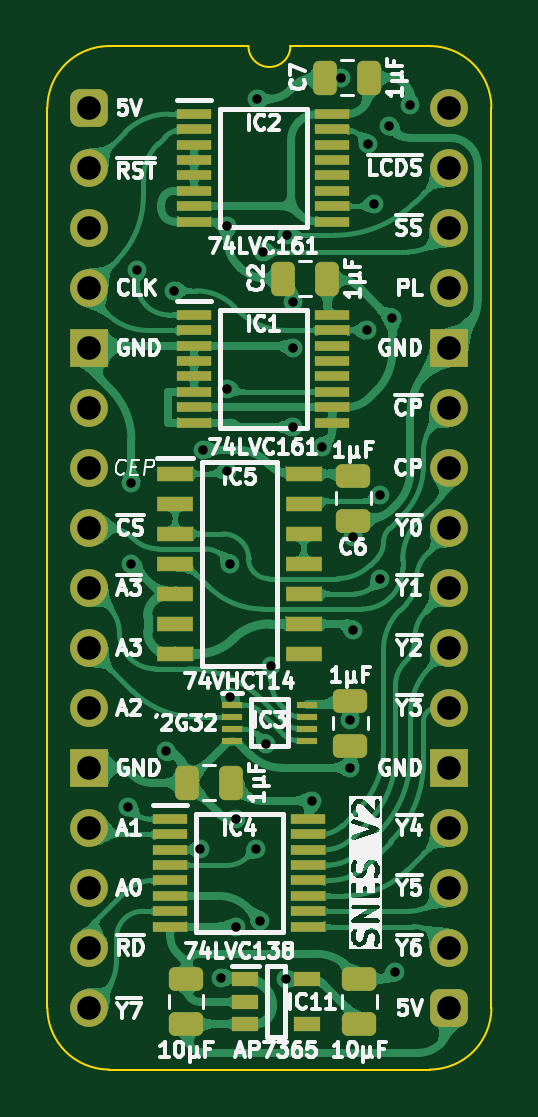
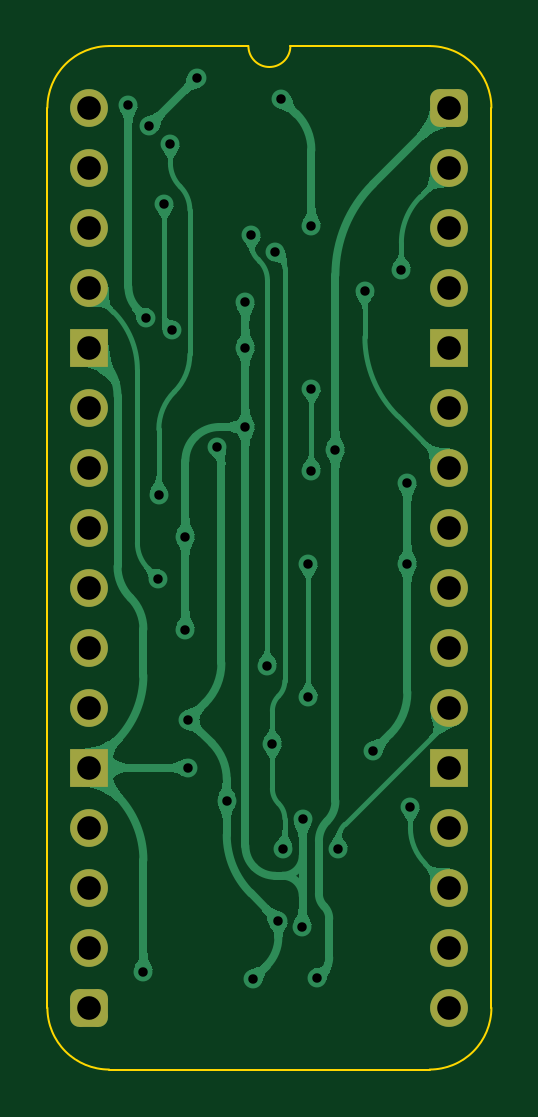
Circuit board: 11 layer files. Board 18.8 x 43.3 mm.
- bottom_copper: SNES Controller Clock-B_Cu.gbl (72818 bytes)
- bottom_mask: SNES Controller Clock-B_Mask.gbs (1924 bytes)
- paste: SNES Controller Clock-B_Paste.gbp (502 bytes)
- bottom_silk: SNES Controller Clock-B_Silkscreen.gbo (503 bytes)
- outline: SNES Controller Clock-Edge_Cuts.gm1 (1097 bytes)
- top_copper: SNES Controller Clock-F_Cu.gtl (209414 bytes)
- top_mask: SNES Controller Clock-F_Mask.gts (4676 bytes)
- paste: SNES Controller Clock-F_Paste.gtp (3799 bytes)
- top_silk: SNES Controller Clock-F_Silkscreen.gto (79926 bytes)
- drill: SNES Controller Clock-NPTH.drl (309 bytes)
- drill: SNES Controller Clock-PTH.drl (1450 bytes)

=== bottom_copper: SNES Controller Clock-B_Cu.gbl (72818 bytes, source omitted) ===
=== bottom_mask: SNES Controller Clock-B_Mask.gbs (1924 bytes, source withheld) ===
=== paste: SNES Controller Clock-B_Paste.gbp ===
%TF.GenerationSoftware,KiCad,Pcbnew,9.0.7-9.0.7~ubuntu24.04.1*%
%TF.CreationDate,2026-01-16T09:33:38+02:00*%
%TF.ProjectId,SNES Controller Clock,534e4553-2043-46f6-9e74-726f6c6c6572,V2*%
%TF.SameCoordinates,Original*%
%TF.FileFunction,Paste,Bot*%
%TF.FilePolarity,Positive*%
%FSLAX46Y46*%
G04 Gerber Fmt 4.6, Leading zero omitted, Abs format (unit mm)*
G04 Created by KiCad (PCBNEW 9.0.7-9.0.7~ubuntu24.04.1) date 2026-01-16 09:33:38*
%MOMM*%
%LPD*%
G01*
G04 APERTURE LIST*
G04 APERTURE END LIST*
M02*

=== bottom_silk: SNES Controller Clock-B_Silkscreen.gbo ===
%TF.GenerationSoftware,KiCad,Pcbnew,9.0.7-9.0.7~ubuntu24.04.1*%
%TF.CreationDate,2026-01-16T09:33:39+02:00*%
%TF.ProjectId,SNES Controller Clock,534e4553-2043-46f6-9e74-726f6c6c6572,V2*%
%TF.SameCoordinates,Original*%
%TF.FileFunction,Legend,Bot*%
%TF.FilePolarity,Positive*%
%FSLAX46Y46*%
G04 Gerber Fmt 4.6, Leading zero omitted, Abs format (unit mm)*
G04 Created by KiCad (PCBNEW 9.0.7-9.0.7~ubuntu24.04.1) date 2026-01-16 09:33:39*
%MOMM*%
%LPD*%
G01*
G04 APERTURE LIST*
G04 APERTURE END LIST*
M02*

=== outline: SNES Controller Clock-Edge_Cuts.gm1 ===
%TF.GenerationSoftware,KiCad,Pcbnew,9.0.7-9.0.7~ubuntu24.04.1*%
%TF.CreationDate,2026-01-16T09:33:39+02:00*%
%TF.ProjectId,SNES Controller Clock,534e4553-2043-46f6-9e74-726f6c6c6572,V2*%
%TF.SameCoordinates,Original*%
%TF.FileFunction,Profile,NP*%
%FSLAX46Y46*%
G04 Gerber Fmt 4.6, Leading zero omitted, Abs format (unit mm)*
G04 Created by KiCad (PCBNEW 9.0.7-9.0.7~ubuntu24.04.1) date 2026-01-16 09:33:39*
%MOMM*%
%LPD*%
G01*
G04 APERTURE LIST*
%TA.AperFunction,Profile*%
%ADD10C,0.100000*%
%TD*%
G04 APERTURE END LIST*
D10*
%TO.C,J2*%
X-1778000Y-38100000D02*
X-1778000Y0D01*
X6731000Y2616200D02*
X835732Y2613732D01*
X14404267Y2613733D02*
X8509000Y2616200D01*
X14404268Y-40713732D02*
X835733Y-40713733D01*
X17018000Y-38100000D02*
X17017999Y1D01*
X-1778000Y0D02*
G75*
G02*
X835732Y2613732I2613731J1D01*
G01*
X835733Y-40713733D02*
G75*
G02*
X-1778003Y-38100000I-3J2613733D01*
G01*
X8509000Y2616200D02*
G75*
G02*
X6731000Y2616200I-889000J0D01*
G01*
X14404267Y2613733D02*
G75*
G02*
X17018003Y1I3J-2613733D01*
G01*
X17018000Y-38100000D02*
G75*
G02*
X14404268Y-40713730I-2613730J0D01*
G01*
%TD*%
M02*

=== top_copper: SNES Controller Clock-F_Cu.gtl (209414 bytes, source omitted) ===
=== top_mask: SNES Controller Clock-F_Mask.gts ===
%TF.GenerationSoftware,KiCad,Pcbnew,9.0.7-9.0.7~ubuntu24.04.1*%
%TF.CreationDate,2026-01-16T09:33:39+02:00*%
%TF.ProjectId,SNES Controller Clock,534e4553-2043-46f6-9e74-726f6c6c6572,V2*%
%TF.SameCoordinates,Original*%
%TF.FileFunction,Soldermask,Top*%
%TF.FilePolarity,Negative*%
%FSLAX46Y46*%
G04 Gerber Fmt 4.6, Leading zero omitted, Abs format (unit mm)*
G04 Created by KiCad (PCBNEW 9.0.7-9.0.7~ubuntu24.04.1) date 2026-01-16 09:33:39*
%MOMM*%
%LPD*%
G01*
G04 APERTURE LIST*
G04 Aperture macros list*
%AMRoundRect*
0 Rectangle with rounded corners*
0 $1 Rounding radius*
0 $2 $3 $4 $5 $6 $7 $8 $9 X,Y pos of 4 corners*
0 Add a 4 corners polygon primitive as box body*
4,1,4,$2,$3,$4,$5,$6,$7,$8,$9,$2,$3,0*
0 Add four circle primitives for the rounded corners*
1,1,$1+$1,$2,$3*
1,1,$1+$1,$4,$5*
1,1,$1+$1,$6,$7*
1,1,$1+$1,$8,$9*
0 Add four rect primitives between the rounded corners*
20,1,$1+$1,$2,$3,$4,$5,0*
20,1,$1+$1,$4,$5,$6,$7,0*
20,1,$1+$1,$6,$7,$8,$9,0*
20,1,$1+$1,$8,$9,$2,$3,0*%
G04 Aperture macros list end*
%ADD10RoundRect,0.250000X0.475000X-0.250000X0.475000X0.250000X-0.475000X0.250000X-0.475000X-0.250000X0*%
%ADD11R,0.850000X0.300000*%
%ADD12R,1.150000X0.600000*%
%ADD13RoundRect,0.250000X-0.475000X0.250000X-0.475000X-0.250000X0.475000X-0.250000X0.475000X0.250000X0*%
%ADD14RoundRect,0.250000X0.250000X0.475000X-0.250000X0.475000X-0.250000X-0.475000X0.250000X-0.475000X0*%
%ADD15R,1.550000X0.650000*%
%ADD16R,1.450000X0.450000*%
%ADD17RoundRect,0.400000X-0.400000X-0.400000X0.400000X-0.400000X0.400000X0.400000X-0.400000X0.400000X0*%
%ADD18O,1.600000X1.600000*%
%ADD19R,1.600000X1.600000*%
G04 APERTURE END LIST*
D10*
%TO.C,C10*%
X11430000Y-38780000D03*
X11430000Y-36880000D03*
%TD*%
D11*
%TO.C,IC3*%
X6045000Y-25285000D03*
X6045000Y-25785000D03*
X6045000Y-26285000D03*
X6045000Y-26785000D03*
X9195000Y-26785000D03*
X9195000Y-26285000D03*
X9195000Y-25785000D03*
X9195000Y-25285000D03*
%TD*%
D12*
%TO.C,IC11*%
X6604000Y-36896000D03*
X6604000Y-37846000D03*
X6604000Y-38796000D03*
X9204000Y-38796000D03*
X9204000Y-36896000D03*
%TD*%
D13*
%TO.C,C8*%
X11049000Y-25101000D03*
X11049000Y-27001000D03*
%TD*%
D14*
%TO.C,C1*%
X6014000Y-28575000D03*
X4114000Y-28575000D03*
%TD*%
%TO.C,C2*%
X10078000Y-7239000D03*
X8178000Y-7239000D03*
%TD*%
D15*
%TO.C,IC5*%
X3625000Y-15494000D03*
X3625000Y-16764000D03*
X3625000Y-18034000D03*
X3625000Y-19304000D03*
X3625000Y-20574000D03*
X3625000Y-21844000D03*
X3625000Y-23114000D03*
X9075000Y-23114000D03*
X9075000Y-21844000D03*
X9075000Y-20574000D03*
X9075000Y-19304000D03*
X9075000Y-18034000D03*
X9075000Y-16764000D03*
X9075000Y-15494000D03*
%TD*%
D16*
%TO.C,IC2*%
X4441000Y-265000D03*
X4441000Y-915000D03*
X4441000Y-1565000D03*
X4441000Y-2215000D03*
X4441000Y-2865000D03*
X4441000Y-3515000D03*
X4441000Y-4165000D03*
X4441000Y-4815000D03*
X10291000Y-4815000D03*
X10291000Y-4165000D03*
X10291000Y-3515000D03*
X10291000Y-2865000D03*
X10291000Y-2215000D03*
X10291000Y-1565000D03*
X10291000Y-915000D03*
X10291000Y-265000D03*
%TD*%
D14*
%TO.C,C7*%
X11856000Y1270000D03*
X9956000Y1270000D03*
%TD*%
D13*
%TO.C,C6*%
X11176000Y-15576000D03*
X11176000Y-17476000D03*
%TD*%
D16*
%TO.C,IC4*%
X3425000Y-30110000D03*
X3425000Y-30760000D03*
X3425000Y-31410000D03*
X3425000Y-32060000D03*
X3425000Y-32710000D03*
X3425000Y-33360000D03*
X3425000Y-34010000D03*
X3425000Y-34660000D03*
X9275000Y-34660000D03*
X9275000Y-34010000D03*
X9275000Y-33360000D03*
X9275000Y-32710000D03*
X9275000Y-32060000D03*
X9275000Y-31410000D03*
X9275000Y-30760000D03*
X9275000Y-30110000D03*
%TD*%
%TO.C,IC1*%
X4441000Y-8774000D03*
X4441000Y-9424000D03*
X4441000Y-10074000D03*
X4441000Y-10724000D03*
X4441000Y-11374000D03*
X4441000Y-12024000D03*
X4441000Y-12674000D03*
X4441000Y-13324000D03*
X10291000Y-13324000D03*
X10291000Y-12674000D03*
X10291000Y-12024000D03*
X10291000Y-11374000D03*
X10291000Y-10724000D03*
X10291000Y-10074000D03*
X10291000Y-9424000D03*
X10291000Y-8774000D03*
%TD*%
D10*
%TO.C,C9*%
X4094000Y-38780000D03*
X4094000Y-36880000D03*
%TD*%
D17*
%TO.C,J2*%
X0Y0D03*
D18*
X0Y-2540000D03*
X0Y-5080000D03*
X0Y-7620000D03*
D19*
X0Y-10160000D03*
D18*
X0Y-12700000D03*
X0Y-15240000D03*
X0Y-17780000D03*
X0Y-20320000D03*
X0Y-22860000D03*
X0Y-25400000D03*
D19*
X0Y-27940000D03*
D18*
X0Y-30480000D03*
X0Y-33020000D03*
X0Y-35560000D03*
X0Y-38100000D03*
D17*
X15240000Y-38100000D03*
D18*
X15240000Y-35560000D03*
X15240000Y-33020000D03*
X15240000Y-30480000D03*
D19*
X15240000Y-27940000D03*
D18*
X15240000Y-25400000D03*
X15240000Y-22860000D03*
X15240000Y-20320000D03*
X15240000Y-17780000D03*
X15240000Y-15240000D03*
X15240000Y-12700000D03*
D19*
X15240000Y-10160000D03*
D18*
X15240000Y-7620000D03*
X15240000Y-5080000D03*
X15240000Y-2540000D03*
X15240000Y0D03*
%TD*%
M02*

=== paste: SNES Controller Clock-F_Paste.gtp ===
%TF.GenerationSoftware,KiCad,Pcbnew,9.0.7-9.0.7~ubuntu24.04.1*%
%TF.CreationDate,2026-01-16T09:33:38+02:00*%
%TF.ProjectId,SNES Controller Clock,534e4553-2043-46f6-9e74-726f6c6c6572,V2*%
%TF.SameCoordinates,Original*%
%TF.FileFunction,Paste,Top*%
%TF.FilePolarity,Positive*%
%FSLAX46Y46*%
G04 Gerber Fmt 4.6, Leading zero omitted, Abs format (unit mm)*
G04 Created by KiCad (PCBNEW 9.0.7-9.0.7~ubuntu24.04.1) date 2026-01-16 09:33:38*
%MOMM*%
%LPD*%
G01*
G04 APERTURE LIST*
G04 Aperture macros list*
%AMRoundRect*
0 Rectangle with rounded corners*
0 $1 Rounding radius*
0 $2 $3 $4 $5 $6 $7 $8 $9 X,Y pos of 4 corners*
0 Add a 4 corners polygon primitive as box body*
4,1,4,$2,$3,$4,$5,$6,$7,$8,$9,$2,$3,0*
0 Add four circle primitives for the rounded corners*
1,1,$1+$1,$2,$3*
1,1,$1+$1,$4,$5*
1,1,$1+$1,$6,$7*
1,1,$1+$1,$8,$9*
0 Add four rect primitives between the rounded corners*
20,1,$1+$1,$2,$3,$4,$5,0*
20,1,$1+$1,$4,$5,$6,$7,0*
20,1,$1+$1,$6,$7,$8,$9,0*
20,1,$1+$1,$8,$9,$2,$3,0*%
G04 Aperture macros list end*
%ADD10RoundRect,0.250000X0.475000X-0.250000X0.475000X0.250000X-0.475000X0.250000X-0.475000X-0.250000X0*%
%ADD11R,0.850000X0.300000*%
%ADD12R,1.150000X0.600000*%
%ADD13RoundRect,0.250000X-0.475000X0.250000X-0.475000X-0.250000X0.475000X-0.250000X0.475000X0.250000X0*%
%ADD14RoundRect,0.250000X0.250000X0.475000X-0.250000X0.475000X-0.250000X-0.475000X0.250000X-0.475000X0*%
%ADD15R,1.550000X0.650000*%
%ADD16R,1.450000X0.450000*%
G04 APERTURE END LIST*
D10*
%TO.C,C10*%
X11430000Y-38780000D03*
X11430000Y-36880000D03*
%TD*%
D11*
%TO.C,IC3*%
X6045000Y-25285000D03*
X6045000Y-25785000D03*
X6045000Y-26285000D03*
X6045000Y-26785000D03*
X9195000Y-26785000D03*
X9195000Y-26285000D03*
X9195000Y-25785000D03*
X9195000Y-25285000D03*
%TD*%
D12*
%TO.C,IC11*%
X6604000Y-36896000D03*
X6604000Y-37846000D03*
X6604000Y-38796000D03*
X9204000Y-38796000D03*
X9204000Y-36896000D03*
%TD*%
D13*
%TO.C,C8*%
X11049000Y-25101000D03*
X11049000Y-27001000D03*
%TD*%
D14*
%TO.C,C1*%
X6014000Y-28575000D03*
X4114000Y-28575000D03*
%TD*%
%TO.C,C2*%
X10078000Y-7239000D03*
X8178000Y-7239000D03*
%TD*%
D15*
%TO.C,IC5*%
X3625000Y-15494000D03*
X3625000Y-16764000D03*
X3625000Y-18034000D03*
X3625000Y-19304000D03*
X3625000Y-20574000D03*
X3625000Y-21844000D03*
X3625000Y-23114000D03*
X9075000Y-23114000D03*
X9075000Y-21844000D03*
X9075000Y-20574000D03*
X9075000Y-19304000D03*
X9075000Y-18034000D03*
X9075000Y-16764000D03*
X9075000Y-15494000D03*
%TD*%
D16*
%TO.C,IC2*%
X4441000Y-265000D03*
X4441000Y-915000D03*
X4441000Y-1565000D03*
X4441000Y-2215000D03*
X4441000Y-2865000D03*
X4441000Y-3515000D03*
X4441000Y-4165000D03*
X4441000Y-4815000D03*
X10291000Y-4815000D03*
X10291000Y-4165000D03*
X10291000Y-3515000D03*
X10291000Y-2865000D03*
X10291000Y-2215000D03*
X10291000Y-1565000D03*
X10291000Y-915000D03*
X10291000Y-265000D03*
%TD*%
D14*
%TO.C,C7*%
X11856000Y1270000D03*
X9956000Y1270000D03*
%TD*%
D13*
%TO.C,C6*%
X11176000Y-15576000D03*
X11176000Y-17476000D03*
%TD*%
D16*
%TO.C,IC4*%
X3425000Y-30110000D03*
X3425000Y-30760000D03*
X3425000Y-31410000D03*
X3425000Y-32060000D03*
X3425000Y-32710000D03*
X3425000Y-33360000D03*
X3425000Y-34010000D03*
X3425000Y-34660000D03*
X9275000Y-34660000D03*
X9275000Y-34010000D03*
X9275000Y-33360000D03*
X9275000Y-32710000D03*
X9275000Y-32060000D03*
X9275000Y-31410000D03*
X9275000Y-30760000D03*
X9275000Y-30110000D03*
%TD*%
%TO.C,IC1*%
X4441000Y-8774000D03*
X4441000Y-9424000D03*
X4441000Y-10074000D03*
X4441000Y-10724000D03*
X4441000Y-11374000D03*
X4441000Y-12024000D03*
X4441000Y-12674000D03*
X4441000Y-13324000D03*
X10291000Y-13324000D03*
X10291000Y-12674000D03*
X10291000Y-12024000D03*
X10291000Y-11374000D03*
X10291000Y-10724000D03*
X10291000Y-10074000D03*
X10291000Y-9424000D03*
X10291000Y-8774000D03*
%TD*%
D10*
%TO.C,C9*%
X4094000Y-38780000D03*
X4094000Y-36880000D03*
%TD*%
M02*

=== top_silk: SNES Controller Clock-F_Silkscreen.gto (79926 bytes, source omitted) ===
=== drill: SNES Controller Clock-NPTH.drl ===
M48
; DRILL file {KiCad 9.0.7-9.0.7~ubuntu24.04.1} date 2026-01-16T09:33:37+0200
; FORMAT={-:-/ absolute / metric / decimal}
; #@! TF.CreationDate,2026-01-16T09:33:37+02:00
; #@! TF.GenerationSoftware,Kicad,Pcbnew,9.0.7-9.0.7~ubuntu24.04.1
; #@! TF.FileFunction,NonPlated,1,2,NPTH
FMAT,2
METRIC
%
G90
G05
M30

=== drill: SNES Controller Clock-PTH.drl ===
M48
; DRILL file {KiCad 9.0.7-9.0.7~ubuntu24.04.1} date 2026-01-16T09:33:37+0200
; FORMAT={-:-/ absolute / metric / decimal}
; #@! TF.CreationDate,2026-01-16T09:33:37+02:00
; #@! TF.GenerationSoftware,Kicad,Pcbnew,9.0.7-9.0.7~ubuntu24.04.1
; #@! TF.FileFunction,Plated,1,2,PTH
FMAT,2
METRIC
; #@! TA.AperFunction,Plated,PTH,ViaDrill
T1C0.400
; #@! TA.AperFunction,Plated,PTH,ComponentDrill
T2C1.000
%
G90
G05
T1
X1.651Y-29.591
X1.778Y-15.875
X1.778Y-19.304
X2.032Y-6.858
X3.238Y-27.241
X3.578Y-7.747
X4.699Y-31.369
X4.826Y-14.478
X5.588Y-36.83
X5.842Y-5.005
X5.842Y-11.884
X5.842Y-15.367
X5.969Y-19.304
X5.969Y-24.957
X6.21Y-30.112
X6.223Y-34.671
X7.035Y-31.369
X7.112Y0.381
X7.239Y-34.417
X7.366Y-6.098
X7.493Y-26.924
X7.703Y-23.622
X8.313Y-36.891
X8.382Y-5.397
X8.636Y-8.237
X8.636Y-10.16
X8.636Y-13.514
X9.426Y-29.337
X9.828Y-14.354
X10.668Y1.27
X11.049Y-25.901
X11.049Y-27.94
X11.176Y-18.161
X11.176Y-22.098
X11.737Y-9.424
X11.811Y-1.524
X12.065Y-4.064
X12.302Y-16.38
X12.319Y-19.939
X12.7Y-0.762
X12.827Y-8.89
X12.954Y-36.576
X13.589Y0.127
T2
X0.0Y0.0
X0.0Y-2.54
X0.0Y-5.08
X0.0Y-7.62
X0.0Y-10.16
X0.0Y-12.7
X0.0Y-15.24
X0.0Y-17.78
X0.0Y-20.32
X0.0Y-22.86
X0.0Y-25.4
X0.0Y-27.94
X0.0Y-30.48
X0.0Y-33.02
X0.0Y-35.56
X0.0Y-38.1
X15.24Y0.0
X15.24Y-2.54
X15.24Y-5.08
X15.24Y-7.62
X15.24Y-10.16
X15.24Y-12.7
X15.24Y-15.24
X15.24Y-17.78
X15.24Y-20.32
X15.24Y-22.86
X15.24Y-25.4
X15.24Y-27.94
X15.24Y-30.48
X15.24Y-33.02
X15.24Y-35.56
X15.24Y-38.1
M30

